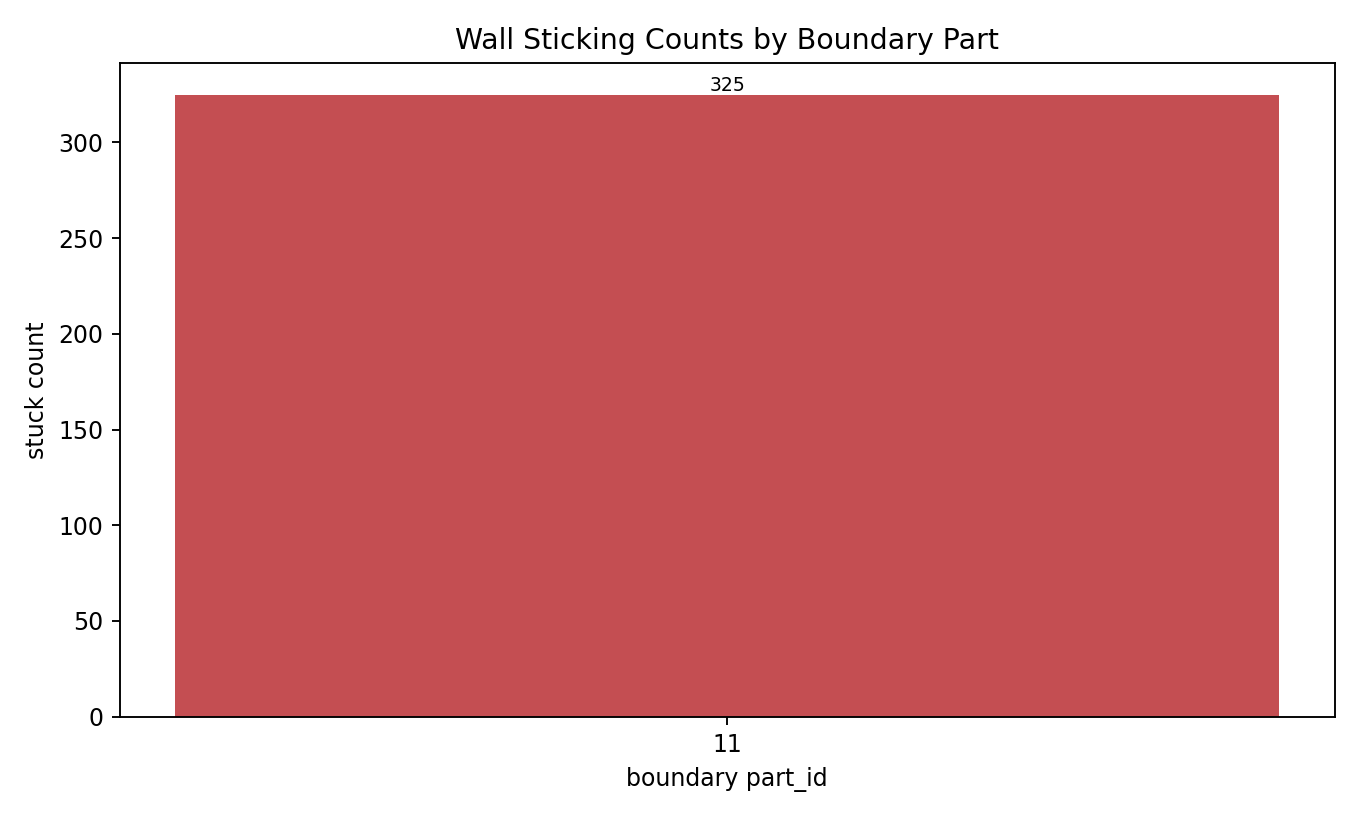

The data file committed next to this chart (first rows):
part_id, stuck_count
11, 325
